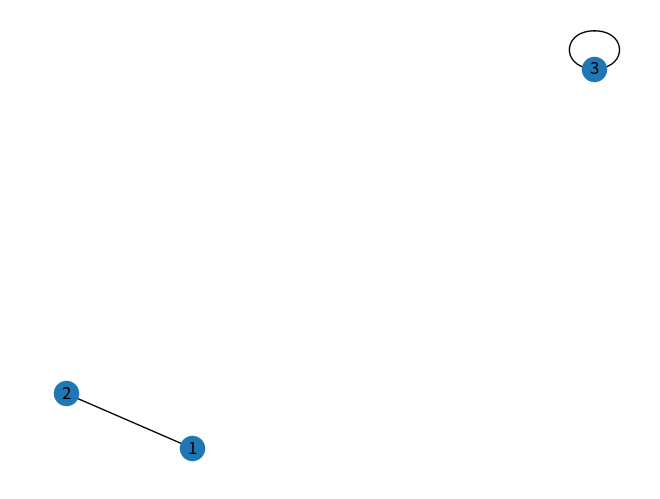
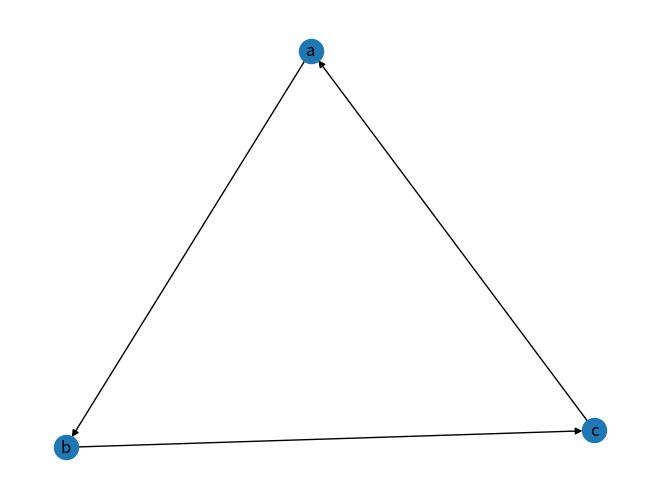
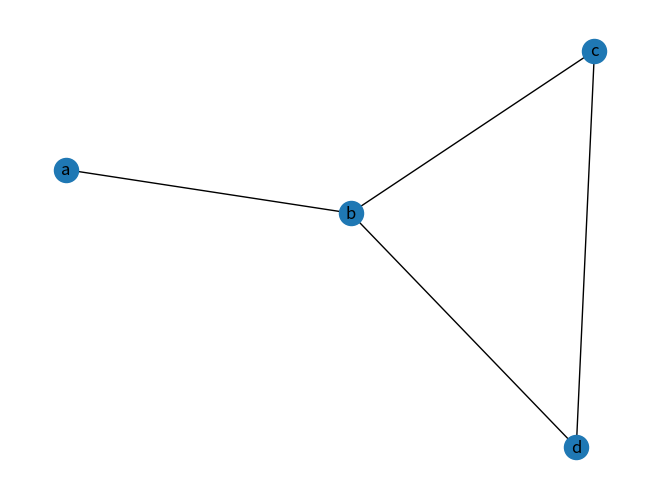
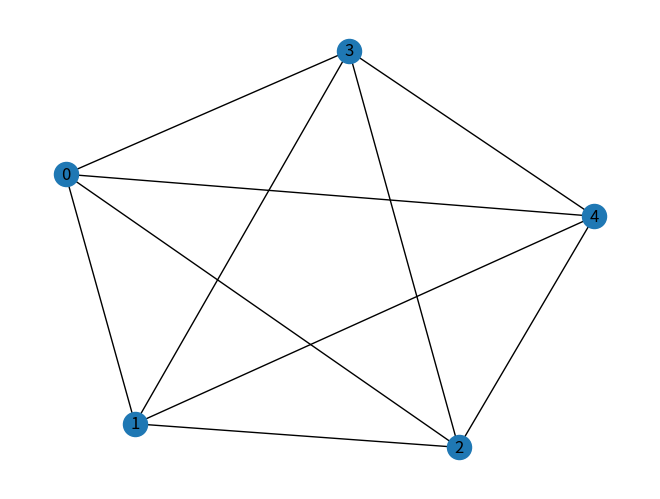
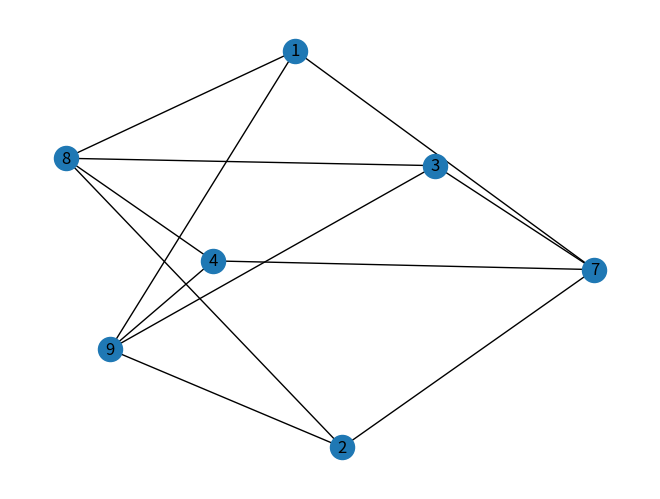
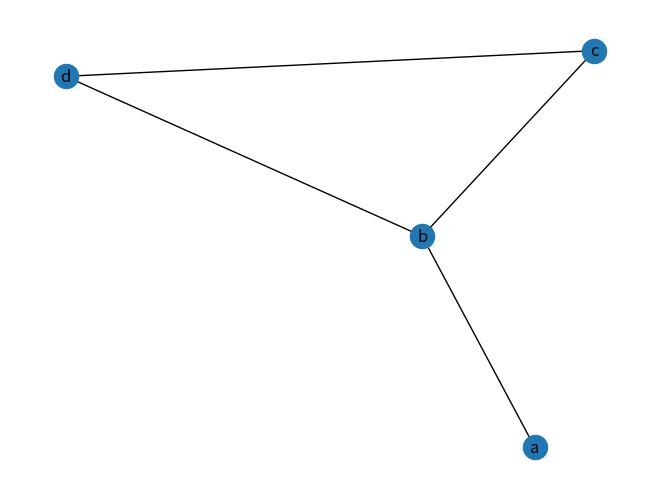
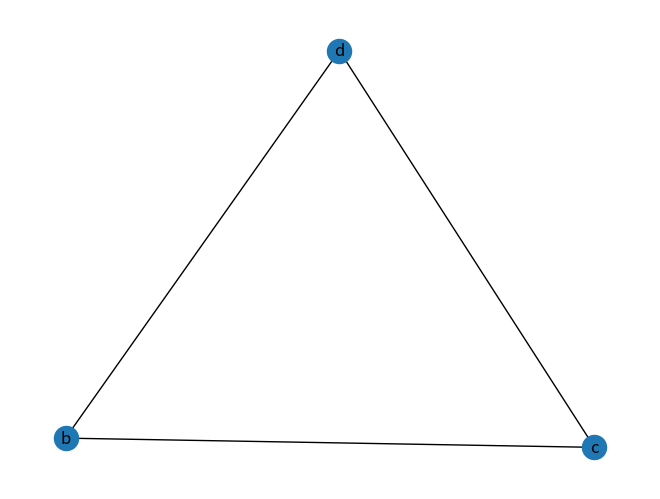
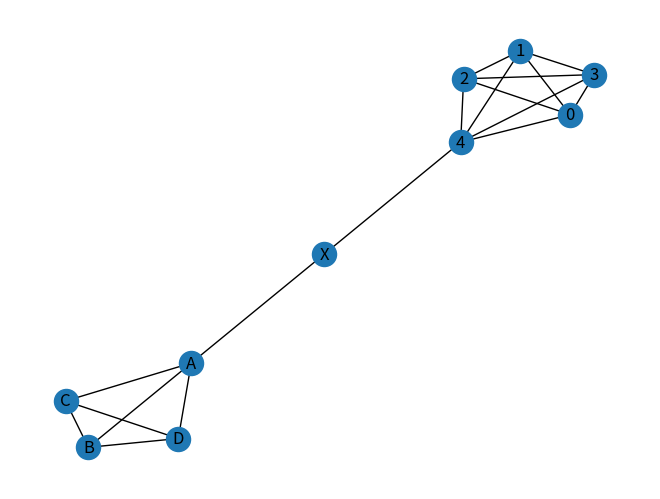
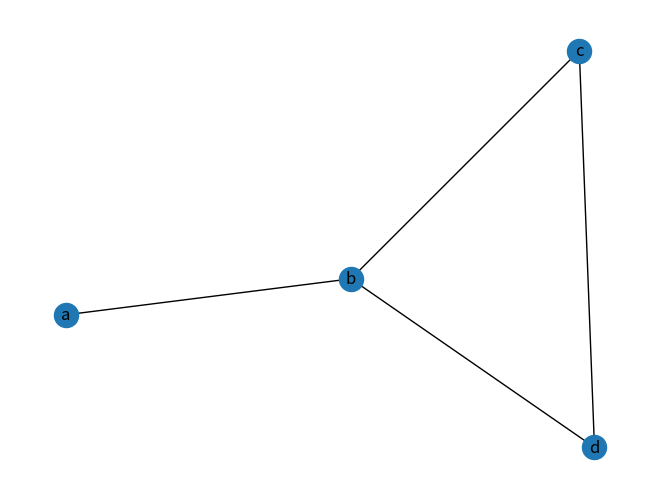
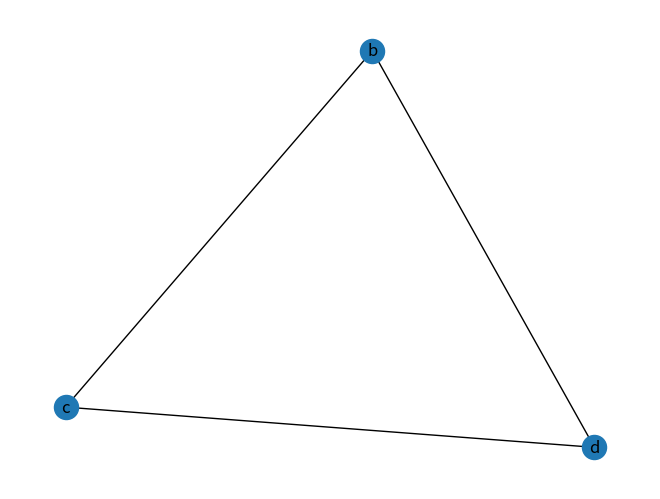

These charts were generated, in order, by the following Python code:
# graph theory in python

import networkx as nx
import matplotlib.pyplot as plt

# G = nx.Graph()
# G = nx.DiGraph()
# G = nx.MultiGraph()
# G = nx.MultiDiGraph()

# G.add_edge(1, 2)
# G.add_edge(2, 3, weight = 0.9) 
# G.add_edge("A", "B")
# G.add_edge("B", "B")
# G.add_node("C")
# G.add_node(print)

# nx.draw_spring(G, with_labels = True)
# plt.show()

# topics in lecture 3
# graph

graph = nx.Graph()
graph.add_edge(1, 2)
graph.add_node(3)
graph.add_edge(3, 3)
nx.draw_spring(graph, with_labels = True)
plt.show()
# Explanation: 

# directed graph
digra = nx.DiGraph()
digra.add_edge("a", "b")
digra.add_edge("b", "c")
digra.add_edge("c", "a")
nx.draw(digra, with_labels = True)
plt.show()
# Explanation:

# simple graphs
simgra = nx.Graph()
simgra.add_edge("a", "b")
simgra.add_edge("b", "c")
simgra.add_edge("b", "d")
simgra.add_edge("c", "d")
nx.draw_spring(simgra, with_labels = True)
plt.show()
# Explanation:

# complete graphs
comgra = nx.complete_graph(5)
nx.draw_spring(comgra, with_labels = True)
plt.show()
# Explanation:

# bipartite graphs
bigra = nx.Graph()
setA = [1, 2, 3, 4]
setB = [7, 8, 9]
bigra.add_nodes_from(setA, bipartite = 0)
bigra.add_nodes_from(setB, bipartite = 1)

for nodeA in setA:
    for nodeB in setB:
        bigra.add_edge(nodeA,nodeB)
        
pos = {node: (0,i) for i, node in enumerate(setA)}
pos.update ({node: (1, i) for i, node in enumerate(setB)})

nx.draw_spring(bigra, with_labels = True)
plt.show()
# Explanation: 

# subgraphs
biggra = nx.Graph()
biggra.add_edge("a", "b")
biggra.add_edge("b", "c")
biggra.add_edge("b", "d")
biggra.add_edge("c", "d")
nx.draw(biggra, with_labels = True)
plt.show()

subgra = nx.Graph()
subgra.add_edge("b", "c")
subgra.add_edge("b", "d")
subgra.add_edge("c", "d")
nx.draw_spring(subgra, with_labels = True)
plt.show()
# Explanation: 


#Main graph 

g1 = nx.complete_graph(5)
g2 = nx.complete_graph(4)
g2 = nx.relabel_nodes(g2, {0: "A", 1: "B", 2: "C", 3: "D", 4: "E"})
exgra = nx.from_edgelist([(4, "X"), ("X", "A")])
G = nx.compose_all([g1, g2, exgra])
nx.draw_spring(G, with_labels = True)
plt.show()


# degree of vertex
print("Degree of each vertex: ")
print(dict(G.degree))
#Explanation: 

# handshake theorem
print("Twice number of edges: ")
print(nx.number_of_edges(G) * 2)
degrees = G.degree()
result = sum(deg for node, deg in degrees)
print("Sum of degrees of all vertices: ")
print(result)
#Explanation: 

# travelling in graph
print("\nTravelling in the main graph:")
#walk: 

for i in range(len(list(G.nodes()))):
    for j in range(i + 1, len(list(G.nodes()))):
        src = list(G.nodes())[i]
        dest = list(G.nodes())[j]
        if nx.has_path(G, src, dest):
            print(f"There is a path from {src} to {dest}.")
        else:
            print(f"There is no path from {src} to {dest}.")

walk = nx.shortest_path(G, src, dest)
#Explanation: 

#trail:
istrail = len(set(zip(walk, walk[1:]))) == len(walk) - 1
print(f"Is the walk from {src} to {dest} a trail?", istrail)
#Explanation: 

#path:
is_path = len(set(walk)) == len(walk)
print(f"Is the walk from {src} to {dest} a path?", is_path)
#Explanation: 

#closed walk: 
is_closed_walk = walk[0] == walk[-1]
print(f"Is the walk from {src} to {dest} a closed walk?", is_closed_walk)
#Explanation: 

#circuit:
is_circuit = is_closed_walk and len(set(zip(walk, walk[1:]))) == len(walk) - 1
print(f"Is the walk from {src} to {dest} a circuit?", is_circuit)
#Explanation:
 
#simple circuit: 
is_simple_circuit = is_circuit and len(set(walk)) == len(walk) - 1
print(f"Is the walk from {src} to {dest} a simple circuit?", is_simple_circuit)
#Explanation:

# connectedness in graphs
if nx.connected_components(G):
    print("Graph is connected")
else: 
    print("Not connected")
#Explanation: 

# connected components(output not connected daw...)
nx.draw(biggra, with_labels = True)
plt.show()
nx.draw(subgra, with_labels = True)
plt.show()

connect1 = list(nx.connected_components(biggra))
connect2 = list(nx.connected_components(subgra))

if connect1 == connect2:
    print("Graph 2 is a subgraph of Graph 1")
else:
    print("Grpahs are not connected")
#Explanation: 

# eulers circuit
if nx.is_eulerian(G):
    print("Eulerian circuit: ", list(nx.eulerian_circuit(G)))
else:
    print("The graph does not have an Eulerian circuit.")
#Explanation: 

# eulers trail
if nx.has_eulerian_path(G):
    print("Eulerian path: ", list(nx.eulerian_path(G)))
else:
    print("The graph does not have an Eulerian path.")
#Explanation: 

# Hamiltonian circuits

def hamilton(G):
    F = [(G, [list(G.nodes())[0]])]  # Corrected the nodes() method to list(G.nodes())
    n = len(G)
    while F:
        graph, path = F.pop()
        confs = []
        for node in graph.neighbors(path[-1]):
            conf_p = path[:]
            conf_p.append(node)
            conf_g = graph.copy()  # Use copy() method to create a copy of the graph
            conf_g.remove_node(path[-1])
            confs.append((conf_g, conf_p))
        for g, p in confs:
            if len(p) == n:
                return p
            else:
                F.append((g, p))
    return None

# usage
hamilton_circuit = hamilton(G)
if hamilton_circuit:
    print("Hamiltonian Circuit:", hamilton_circuit)
else:
    print("The graph does not have a Hamiltonian circuit.")

#Explanation: 
